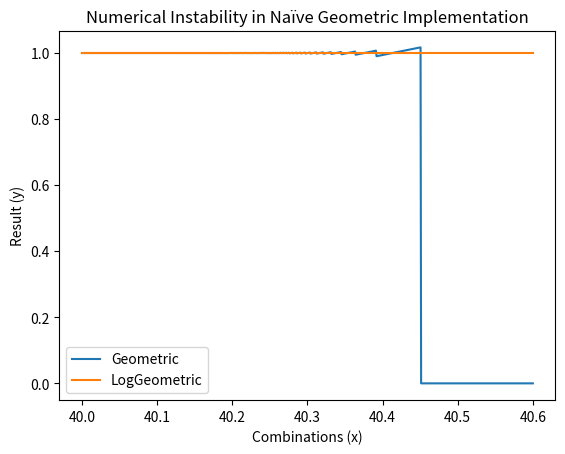

Python code for this plot:
import matplotlib.pyplot as plt # type: ignore
import numpy as np # type: ignore

x_vals = np.linspace(40.0,40.6, num=800)
naive  = 1e8 * ((1e-8 ** x_vals) ** (1.0/x_vals))
better = 1e8 * np.exp((x_vals * np.log(1e-8)) / x_vals)

naive_line, = plt.plot(x_vals, naive)
better_line, = plt.plot(x_vals, better)

plt.title("Numerical Instability in Naïve Geometric Implementation")
plt.xlabel("Combinations (x)")
plt.ylabel("Result (y)")
plt.legend([naive_line, better_line], ['Geometric','LogGeometric'])
plt.show()
